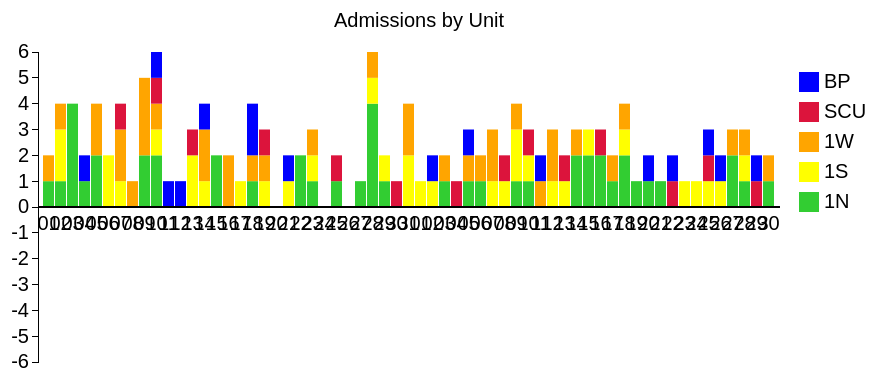
D3 v3 page, settled after 360 driven frames (6 s of simulated time); the page loaded 1 data file(s).


            var myChart = chart();
		
// ── dancingHistograms.js
//dancingHistograms.js#
var chart = function module(){
    // d3 version of Alan Dix's original dancing histograms java applet at
    // http://www.meandeviation.com/dancing-histograms/
    
    var transitionTime = 750;

    //Width and height
    var outerWidth = 960;
    var outerHeight = 500;
    var margin = {top: 50, right: 40, bottom: 20, left: 50};
    var padding = {top: 60, right: 60, bottom: 60, left: 60};
    var innerWidth = outerWidth - margin.left - margin.right;
    var innerHeight = outerHeight - margin.top - margin.bottom;
    var w = innerWidth - padding.left - padding.right;
    var h = innerHeight - padding.top - padding.bottom;

    var legendHeight = 20;
    var legendWidth = 175;
    var legendTopOffset = 30;

    var polyOpacity = 1;
    var legendOpacity = 0;
    //outline around groups and legend box -- set to 1 to match original
    var groupStrokeOpacity = 0;

    // hard-coded colors to try to match original
    var colors = function(i){
        return ["limegreen", "yellow", "orange", "crimson","blue"][i];
    };

    var dataByGroup = null;
    var nest = d3.nest()
    .key(function(d) {
        return d.group; });



    //Set up scales

    var format = d3.time.format("%d-%b");
    var xScale = d3.scale.ordinal()
    .rangeRoundBands([0, w], 0.05);

    var xAxis = d3.svg.axis()
        .scale(xScale)
        .orient("bottom")
        .tickFormat(d3.time.format("%d"))
        .ticks(d3.time.weeks);
      

    var yScale = d3.scale.linear()
        .range([h/2,0]);///

    var yAxisScale = d3.scale.linear()
            .range([h,0]);
            
    var yAxis = d3.svg.axis().scale(yAxisScale).orient("left");
            
    var heightScale = d3.scale.linear()
        .range([0,h/2]);///

    var svg = d3.select("body")
            .append("svg");
            
    var g = svg
        .append("g")
        .attr("transform", "translate(" + margin.left + "," + margin.top + ")");

    var groups = null;
    var numGroups = null;
    var rects = null;
    var legends = null;
    var line = null;

    var offset = 0; // determines which group is at baseline
    // create a partially initialized array of offsets for each bar stack
    var offsets = [0];

    var div = d3.select("body").append("div")
        .attr("class", "tooltip")
        .style("position", "absolute")
        .style("z-index", 1)
        .style("opacity", 1e-6);
            
    function mouseover() {
        div.transition()
        .duration(500)
        .style("opacity", 1);
    }
        
    function mousemove() {
        div.transition()
            .duration(500)
            .style("opacity", 1);
        var datum =d3.select(this).datum();
        div
            .html(datum.DATE + "<br/>" + datum.UNIT + "<br/>" + datum.COUNT )
            .style("left", (d3.event.pageX - 2) + "px")
            .style("top", (d3.event.pageY - 64) + "px");
    }
        
    function mouseout() {
        disappearTooltip();
    }

    function disappearTooltip(){
        div.transition()
        .duration(500)
        .style("opacity", 1e-6)
    }
            
    d3.json("csvjson_unitdbar.json", function(error, data) {
        data.forEach(function(d) {
            d.group = d.UNIT;
            d.x =format.parse(d.DATE);
            d.y = +d.COUNT;
        });

        dataByGroup = nest.entries(data);
        console.log(dataByGroup);

        numGroups = dataByGroup.length;
        var stackz = d3.layout.stack();
        /////////////////////////////////////////////////////////////////////

        var stack = d3.layout.stack()
        .values(function(d) { return d.values; })
        .x(function(d) { return d.x; })
        .y(function(d) { return d.y; })
        .out(function(d, y0) { d.y0 = y0; });

     stack(dataByGroup);

    xScale
        .domain(dataByGroup[0].values.map(function(d) { return d.x; }));
    
    var yMax = d3.max(dataByGroup, function(d) {
        return d3.max(d.values, function(d) {
            return d.y0 + d.y;
        });
    });
    yScale
        .domain([0,yMax]);
    
    yAxisScale
         .domain([-yMax,yMax]);

    heightScale
        .domain([0,
            d3.max(dataByGroup, function(d) {
                return d3.max(d.values, function(d) {
                    return d.y0 + d.y;
                });
            })
        ]);

    // Add a group for each row of data
    groups = g.selectAll(".groups")
        .data(dataByGroup)
        .enter()
        .append("g")
        .attr("class", function(d,i){ return i; })
        .style("fill", function(d, i) {
            return colors(i);
        })
        .style("stroke", "black")
        .style("stroke-opacity", groupStrokeOpacity)
        .style("opacity", function(d,i){
            return polyOpacity;
        });

    groups
        .on("click", function(d,i){
            var thisclass = +d3.select(this).attr("class");
            // ignore clicks on groups already at baseline
            if(offset !== thisclass){
                offset = thisclass;
                my.updateChart(false, offset);
                disappearTooltip();
            }
        });
    
    g
        .append("g")
        .attr("class", "y axis")
        .attr("transform", "translate(" + 4 + ", 0)")
        .call(yAxis);
    
    g
        .append("g")
        .attr("class", "xAxis")
        .attr("transform", "translate(0, " + h/2 + ")")///
        .call(xAxis);

    // Add a rect for each data value
    rects = groups.selectAll("rect")
        .data(function(d,i) {
            var offsetsArray = d.values.map(function(d){
                return d.y0;});
            offsets[i] = offsetsArray.map(function(num){
                return heightScale(num);});
            return d.values; })
        .enter()
        .append("rect")
        .on("mouseover", mouseover)
        .on("mousemove", mousemove)
        .on("mouseout", mouseout);
    
    legends = groups
    .append("g");
    
    // draw a big transparent background rectangle for a bigger cursor target
    legends
        .append("rect")
        .attr("x",0)
        .attr("y",-10)
        .attr("height", legendHeight)
        .attr("width", 150)
        .attr("fill-opacity", legendOpacity)
        .style("stroke-opacity", legendOpacity);
    
    legends
        .append("rect")
        .attr("x",15)
        .attr("y",-10)
        .attr("height", 20)
        .attr("width",  20)
        .attr("fill", function(d,i){return colors(i);})
        .attr("fill-opacity", polyOpacity);
    
    legends.append("g:text")
        .attr("x", 40)
        .attr("dy", ".31em")
        .attr("fill", "black")
        .text(function(d,i,j){
            return d.key;});
    
    // baseline:
    line = g.append("line")
    .style("stroke","black")
    .style("stroke-width",2);
    
    my.updateChart(true, 0); // don't draw the chart until all the data has been processed
});

function my(){}

var lineOffset = 4;
my.updateChart = function(init, inputOffset){
    if(init){
        transitionMS = 0;
    } else {
        transitionMS = transitionTime;
    }
    
    offset = inputOffset;
    var legendXOffset = w;
    
    svg
        .attr("width", outerWidth)
        .attr("height", outerHeight);
    
    line
        .attr("x1", lineOffset)
        .attr("y1", h/2)
        .attr("x2", w - lineOffset)
        .attr("y2", h/2);

    legends
        .attr("transform", function (d, i) {
            return "translate(" + legendXOffset + "," +
                ((numGroups - i) * legendTopOffset) + ")";
        });

    rects
        .transition().duration(transitionMS)
        .attr("x", function(d, i) {
            return xScale(d.x);
        })
        .attr("y", function(d,i,j) {
            return yScale(d.y0 + d.y) + offsets[offset][i];
        })
        .attr("height", function(d) {
            return heightScale(d.y0 + d.y) - heightScale(d.y0);
        })
        .attr("width", function(d,i){return xScale.rangeBand();});

    // move the x axis labels along with the bars
    svg
        .select(".xAxis")
        .selectAll("text")
        .transition().duration(transitionMS)
        .attr("transform", "translate(0," + d3.max(offsets[offset]) + ")");
    
    // chart title
    svg.append("text")
        .attr("x", (innerWidth / 2))
        .attr("y", 0 + (margin.top / 2))
        .attr("text-anchor", "middle")
        .style("font-size", "20px")
        .text("Admissions by Unit");
}
return my;
}

### data: csvjson_unitdbar.json
[
 {
  "DATE": "01-May",
  "COUNT": 1,
  "UNIT": "1N"
 },
 {
  "DATE": "02-May",
  "COUNT": 1,
  "UNIT": "1N"
 },
 {
  "DATE": "03-May",
  "COUNT": 4,
  "UNIT": "1N"
 },
 {
  "DATE": "04-May",
  "COUNT": 1,
  "UNIT": "1N"
 },
 {
  "DATE": "05-May",
  "COUNT": 2,
  "UNIT": "1N"
 },
 {
  "DATE": "06-May",
  "COUNT": 0,
  "UNIT": "1N"
 },
 {
  "DATE": "07-May",
  "COUNT": 0,
  "UNIT": "1N"
 },
 {
  "DATE": "08-May",
  "COUNT": 0,
  "UNIT": "1N"
 },
 "... 297 more items"
]